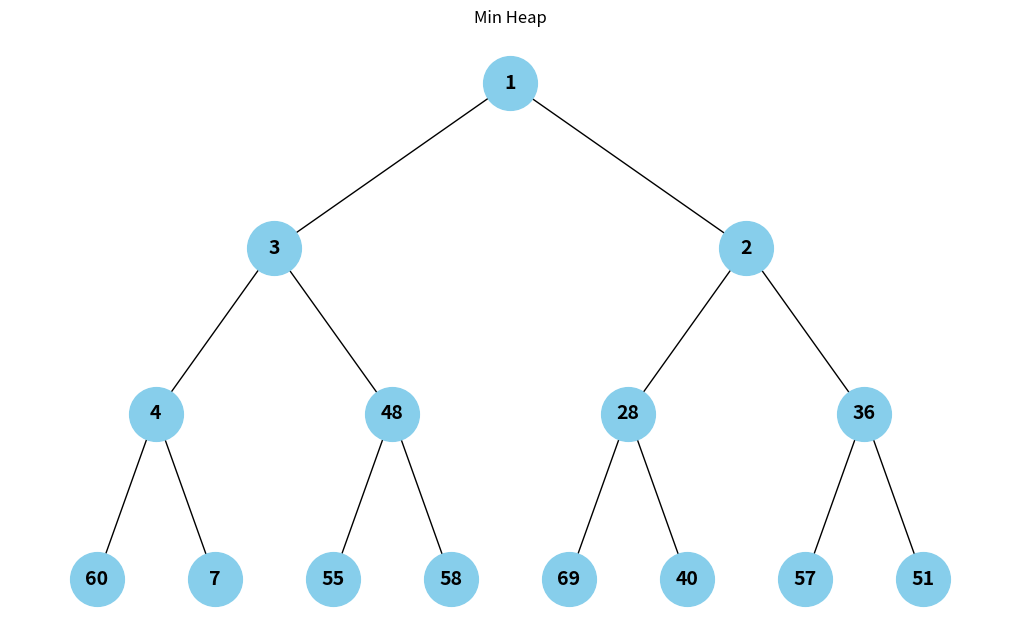
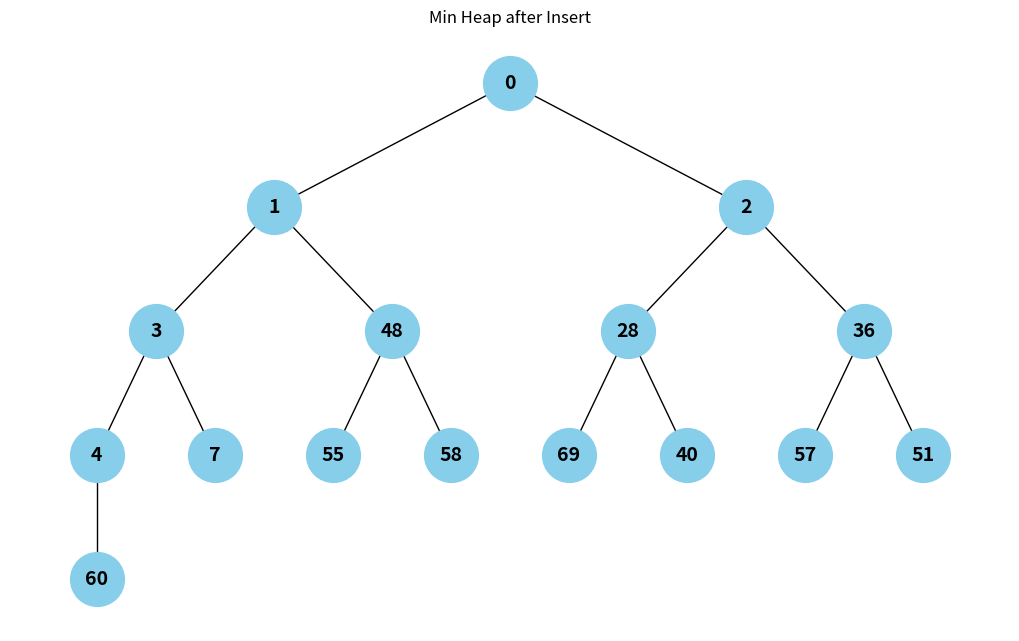
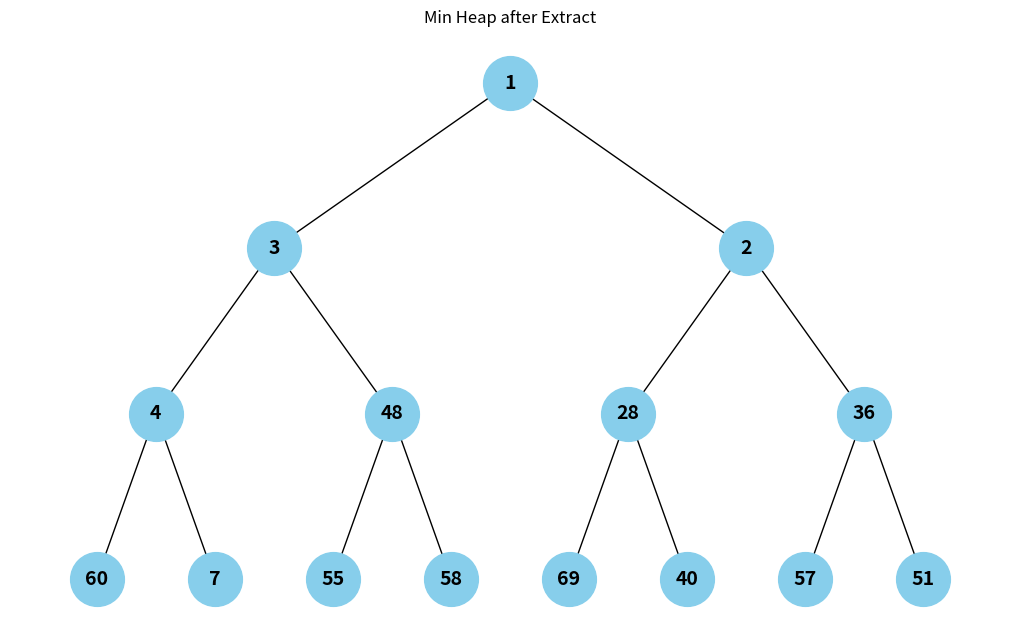
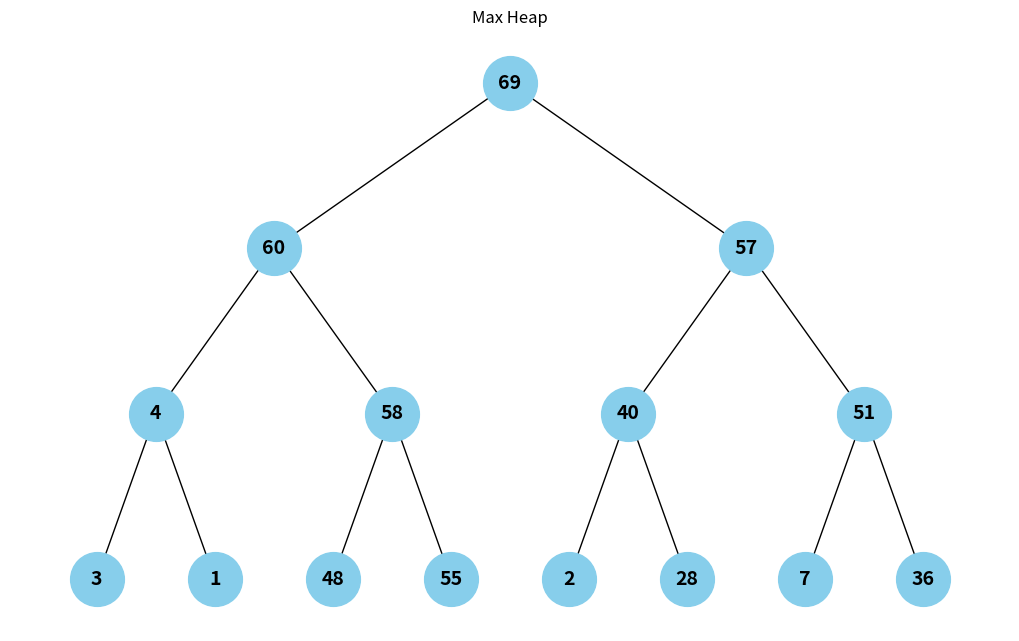
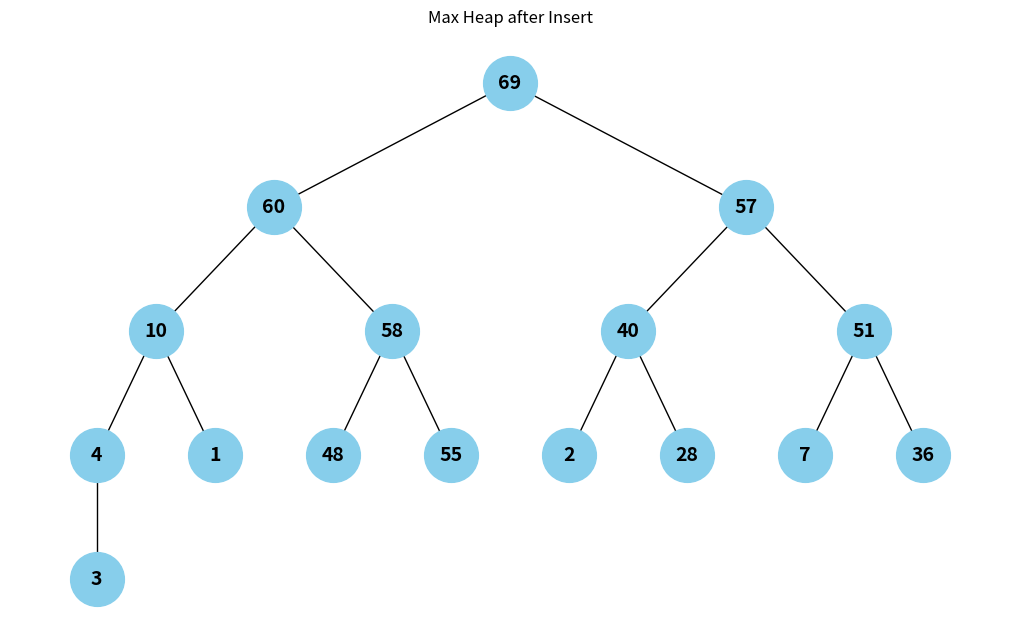
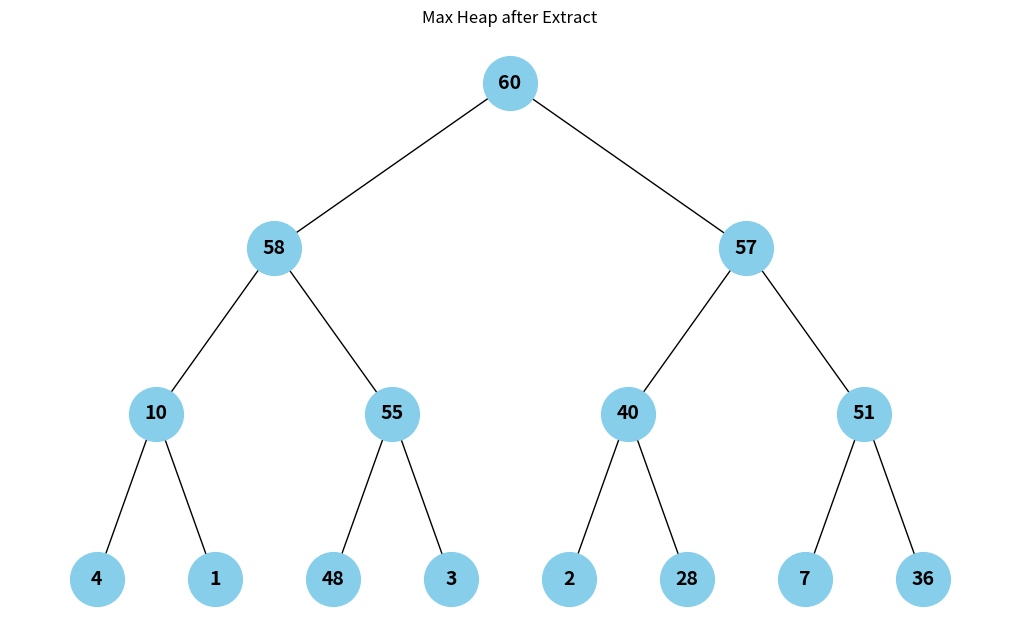

Write Python code to recreate these figures, in order.
import matplotlib.pyplot as plt
import networkx as nx
import math

def heap_to_tree_graph(arr):
    G = nx.DiGraph()
    n = len(arr)
    for i in range(n):
        G.add_node(i, value=arr[i])
        left = 2*i + 1
        right = 2*i + 2
        if left < n:
            G.add_edge(i, left)
        if right < n:
            G.add_edge(i, right)
    return G

def draw_heap(arr, title="Heap Visualization"):
    G = heap_to_tree_graph(arr)
    pos = hierarchy_pos(G, 0)

    labels = {i: arr[i] for i in range(len(arr))}

    plt.figure(figsize=(10,6))
    nx.draw(G, pos, with_labels=True, labels=labels, node_size=1500, node_color='skyblue', font_size=14, font_weight='bold', arrows=False)
    plt.title(title)
    plt.show()

# Hierarchical layout for binary tree
def hierarchy_pos(G, root, width=1., vert_gap=0.2, vert_loc=0, xcenter=0.5, pos=None, parent=None):
    if pos is None:
        pos = {root: (xcenter, vert_loc)}
    else:
        pos[root] = (xcenter, vert_loc)
    children = list(G.neighbors(root))
    if parent is not None and parent in children:
        children.remove(parent)
    if len(children) != 0:
        dx = width / len(children)
        nextx = xcenter - width/2 - dx/2
        for child in children:
            nextx += dx
            pos = hierarchy_pos(G, child, width=dx, vert_gap=vert_gap, vert_loc=vert_loc - vert_gap,
                                xcenter=nextx, pos=pos, parent=root)
    return pos

# Min-heapify for index i
def min_heapify(arr, n, i):
    smallest = i
    l = 2*i + 1
    r = 2*i + 2

    if l < n and arr[l] < arr[smallest]:
        smallest = l
    if r < n and arr[r] < arr[smallest]:
        smallest = r

    if smallest != i:
        arr[i], arr[smallest] = arr[smallest], arr[i]
        min_heapify(arr, n, smallest)

# Max-heapify for index i
def max_heapify(arr, n, i):
    largest = i
    l = 2*i + 1
    r = 2*i + 2

    if l < n and arr[l] > arr[largest]:
        largest = l
    if r < n and arr[r] > arr[largest]:
        largest = r

    if largest != i:
        arr[i], arr[largest] = arr[largest], arr[i]
        max_heapify(arr, n, largest)

# Build min heap
def build_min_heap(arr):
    n = len(arr)
    for i in range(n//2 -1, -1, -1):
        min_heapify(arr, n, i)

# Build max heap
def build_max_heap(arr):
    n = len(arr)
    for i in range(n//2 -1, -1, -1):
        max_heapify(arr, n, i)

# Insert value in min heap
def min_heap_insert(arr, val):
    arr.append(val)
    i = len(arr) - 1
    # Bubble up
    while i > 0 and arr[(i-1)//2] > arr[i]:
        arr[i], arr[(i-1)//2] = arr[(i-1)//2], arr[i]
        i = (i-1)//2

# Insert value in max heap
def max_heap_insert(arr, val):
    arr.append(val)
    i = len(arr) - 1
    # Bubble up
    while i > 0 and arr[(i-1)//2] < arr[i]:
        arr[i], arr[(i-1)//2] = arr[(i-1)//2], arr[i]
        i = (i-1)//2

# Extract min from min heap
def min_heap_extract(arr):
    if len(arr) == 0:
        return None
    root = arr[0]
    arr[0] = arr[-1]
    arr.pop()
    min_heapify(arr, len(arr), 0)
    return root

# Extract max from max heap
def max_heap_extract(arr):
    if len(arr) == 0:
        return None
    root = arr[0]
    arr[0] = arr[-1]
    arr.pop()
    max_heapify(arr, len(arr), 0)
    return root

# Demo run
if __name__ == "__main__":
    arr = [7, 4, 28, 3, 55, 2, 51, 60, 1, 48, 58, 69, 40, 57, 36]
    print("Original array:", arr)

    # Min heap build and visualize
    min_heap = arr.copy()
    build_min_heap(min_heap)
    print("Min Heap:", min_heap)
    draw_heap(min_heap, "Min Heap")

    # Insert into min heap
    print("\nInserting 0 into Min Heap")
    min_heap_insert(min_heap, 0)
    print("Min Heap after insert:", min_heap)
    draw_heap(min_heap, "Min Heap after Insert")

    # Extract min
    min_val = min_heap_extract(min_heap)
    print(f"\nExtracted min value: {min_val}")
    print("Min Heap after extract:", min_heap)
    draw_heap(min_heap, "Min Heap after Extract")

    # Max heap build and visualize
    max_heap = arr.copy()
    build_max_heap(max_heap)
    print("\nMax Heap:", max_heap)
    draw_heap(max_heap, "Max Heap")

    # Insert into max heap
    print("\nInserting 10 into Max Heap")
    max_heap_insert(max_heap, 10)
    print("Max Heap after insert:", max_heap)
    draw_heap(max_heap, "Max Heap after Insert")

    # Extract max
    max_val = max_heap_extract(max_heap)
    print(f"\nExtracted max value: {max_val}")
    print("Max Heap after extract:", max_heap)
    draw_heap(max_heap, "Max Heap after Extract")
